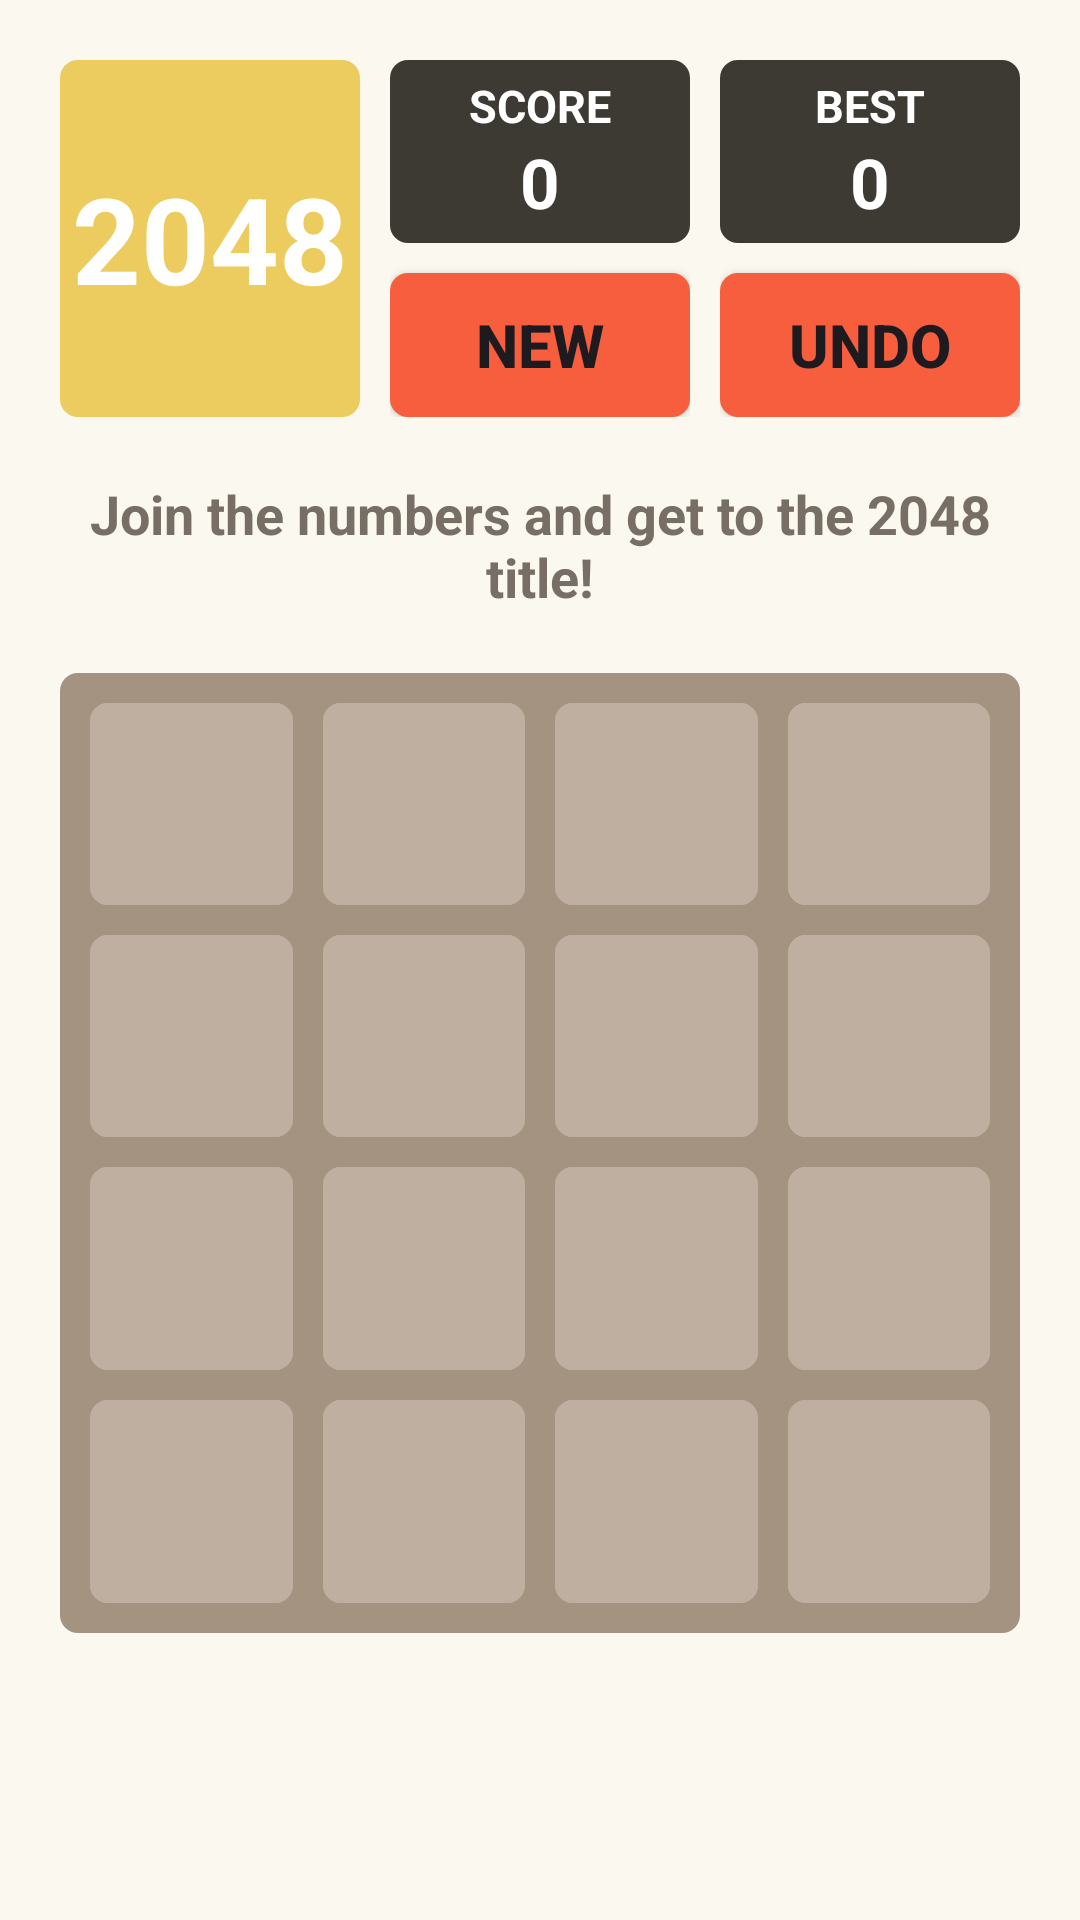

Layout XML and referenced resources for this Android screen:
<!-- AndroidManifest.xml: application theme Theme.Andrioid213 -->
<!-- res/layout/activity_game.xml -->
<?xml version="1.0" encoding="utf-8"?>
<LinearLayout xmlns:android="http://schemas.android.com/apk/res/android"
    xmlns:app="http://schemas.android.com/apk/res-auto"
    xmlns:tools="http://schemas.android.com/tools"
    android:id="@+id/game_layout_main"
    android:layout_width="match_parent"
    android:layout_height="match_parent"
    android:orientation="vertical"
    android:background="@color/game_tv_background"
    tools:context=".GameActivity">

    <LinearLayout
        android:layout_width="match_parent"
        android:layout_height="match_parent"
        android:orientation="vertical"
        android:background="@color/game_tv_background"
        android:padding="20dp">
        <LinearLayout
            android:layout_width="match_parent"
            android:layout_height="wrap_content"
            android:orientation="horizontal">
            <TextView
                android:layout_width="0dp"
                android:layout_height="match_parent"
                android:layout_weight="1"
                android:gravity="center"
                android:background="@drawable/game_all_shape"
                android:backgroundTint="@color/game_tv_title"
                android:text="@string/game_tv_title"
                android:textColor="@color/white"
                android:textSize="40sp"
                android:textStyle="bold" />
            <LinearLayout
                android:layout_width="0dp"
                android:layout_height="wrap_content"
                android:layout_weight="1"
                android:layout_marginStart="10dp"
                android:orientation="vertical">
                <LinearLayout
                    android:layout_width="match_parent"
                    android:layout_height="wrap_content"
                    android:background="@drawable/game_all_shape"
                    android:backgroundTint="@color/game_tv_stats"
                    android:padding="5dp"
                    android:layout_marginBottom="10dp"
                    android:orientation="vertical">
                    <TextView
                        android:layout_width="match_parent"
                        android:layout_height="wrap_content"
                        android:textColor="@color/white"
                        android:textSize="15sp"
                        android:textStyle="bold"
                        android:gravity="center"
                        android:text="@string/game_tv_score"/>
                    <TextView
                        android:id="@+id/game_score"
                        android:layout_width="match_parent"
                        android:layout_height="wrap_content"
                        android:textColor="@color/white"
                        android:textSize="23sp"
                        android:textStyle="bold"
                        android:gravity="center"
                        android:text="0"/>
                </LinearLayout>

                <Button
                    android:id="@+id/game_new_btn"
                    android:layout_width="match_parent"
                    android:layout_height="wrap_content"
                    style="@style/game_btn"
                    android:text="@string/game_tv_new"/>
            </LinearLayout>

            <LinearLayout
                android:layout_width="0dp"
                android:layout_weight="1"
                android:layout_height="wrap_content"
                android:layout_marginStart="10dp"
                android:orientation="vertical">
                <LinearLayout
                    android:layout_width="match_parent"
                    android:layout_height="wrap_content"
                    android:background="@drawable/game_all_shape"
                    android:backgroundTint="@color/game_tv_stats"
                    android:padding="5dp"
                    android:layout_marginBottom="10dp"
                    android:orientation="vertical">
                    <TextView
                        android:layout_width="match_parent"
                        android:layout_height="wrap_content"
                        android:textColor="@color/white"
                        android:textSize="15sp"
                        android:textStyle="bold"
                        android:gravity="center"
                        android:text="@string/game_tv_best"/>
                    <TextView
                        android:id="@+id/game_best_score"
                        android:layout_width="match_parent"
                        android:layout_height="wrap_content"
                        android:textColor="@color/white"
                        android:textSize="23sp"
                        android:textStyle="bold"
                        android:gravity="center"
                        android:text="0"/>
                </LinearLayout>
                <Button
                    android:layout_width="match_parent"
                    android:layout_height="wrap_content"
                    style="@style/game_btn"
                    android:text="@string/game_tv_undo"/>
            </LinearLayout>
        </LinearLayout>
        <TextView
            android:layout_width="match_parent"
            android:layout_height="wrap_content"
            android:textColor="@color/game_tv_text_dark"
            android:textStyle="bold"
            android:textSize="18sp"
            android:gravity="center"
            android:layout_marginVertical="20dp"
            android:text="@string/game_tv_hint"/>
        <androidx.constraintlayout.widget.ConstraintLayout
            android:layout_width="match_parent"
            android:layout_height="match_parent">
            <GridLayout
                android:layout_width="0dp"
                android:layout_height="0dp"
                android:layout_marginEnd="0dp"
                android:layout_marginStart="0dp"
                android:layout_marginTop="0dp"
                android:padding="5dp"
                android:background="@drawable/game_all_shape"
                android:backgroundTint="@color/game_tv_field"
                app:layout_constraintDimensionRatio="H,1:1"
                app:layout_constraintEnd_toEndOf="parent"
                app:layout_constraintStart_toStartOf="parent"
                app:layout_constraintTop_toTopOf="parent"
                android:layout_gravity="center"
                android:columnCount="4">
                <TextView style="@style/game_cell"/>
                <TextView style="@style/game_cell"/>
                <TextView style="@style/game_cell"/>
                <TextView style="@style/game_cell"/>
                <TextView style="@style/game_cell"/>
                <TextView style="@style/game_cell"/>
                <TextView style="@style/game_cell"/>
                <TextView style="@style/game_cell"/>
                <TextView style="@style/game_cell"/>
                <TextView style="@style/game_cell"/>
                <TextView style="@style/game_cell"/>
                <TextView style="@style/game_cell"/>
                <TextView style="@style/game_cell"/>
                <TextView style="@style/game_cell"/>
                <TextView style="@style/game_cell"/>
                <TextView style="@style/game_cell"/>
            </GridLayout>
            <GridLayout
                android:id="@+id/game_layout_field"
                android:layout_width="0dp"
                android:layout_height="0dp"
                android:layout_marginEnd="0dp"
                android:layout_marginStart="0dp"
                android:layout_marginTop="0dp"
                android:padding="5dp"
                app:layout_constraintDimensionRatio="H,1:1"
                app:layout_constraintEnd_toEndOf="parent"
                app:layout_constraintStart_toStartOf="parent"
                app:layout_constraintTop_toTopOf="parent"
                android:layout_gravity="center"
                android:columnCount="4">
                <TextView
                    android:id="@+id/game_cell_00"
                    style="@style/game_cell"/>
                <TextView
                    android:id="@+id/game_cell_01"
                    style="@style/game_cell"/>
                <TextView
                    android:id="@+id/game_cell_02"
                    style="@style/game_cell"/>
                <TextView
                    android:id="@+id/game_cell_03"
                    style="@style/game_cell"/>
                <TextView
                    android:id="@+id/game_cell_10"
                    style="@style/game_cell"/>
                <TextView
                    android:id="@+id/game_cell_11"
                    style="@style/game_cell"/>
                <TextView
                    android:id="@+id/game_cell_12"
                    style="@style/game_cell"/>
                <TextView
                    android:id="@+id/game_cell_13"
                    style="@style/game_cell"/>
                <TextView
                    android:id="@+id/game_cell_20"
                    style="@style/game_cell"/>
                <TextView
                    android:id="@+id/game_cell_21"
                    style="@style/game_cell"/>
                <TextView
                    android:id="@+id/game_cell_22"
                    style="@style/game_cell"/>
                <TextView
                    android:id="@+id/game_cell_23"
                    style="@style/game_cell"/>
                <TextView
                    android:id="@+id/game_cell_30"
                    style="@style/game_cell"/>
                <TextView
                    android:id="@+id/game_cell_31"
                    style="@style/game_cell"/>
                <TextView
                    android:id="@+id/game_cell_32"
                    style="@style/game_cell"/>
                <TextView
                    android:id="@+id/game_cell_33"
                    style="@style/game_cell"/>
            </GridLayout>

        </androidx.constraintlayout.widget.ConstraintLayout>
    </LinearLayout>

</LinearLayout>
<!-- resources referenced by this layout -->
<resources>
  <color name="game_tv_background">#fbf8ef</color>
  <color name="game_tv_field">#a49381</color>
  <color name="game_tv_stats">#3d3a33</color>
  <color name="game_tv_text_dark">#776e65</color>
  <color name="game_tv_title">#eccc5f</color>
  <color name="white">#FFFFFFFF</color>
  <!-- drawable game_all_shape (drawable) -->
  <?xml version="1.0" encoding="utf-8"?>
  <shape
      xmlns:android="http://schemas.android.com/apk/res/android"
      android:shape="rectangle">
      <corners android:radius="6dp" />
  </shape>
  <string name="game_tv_best">BEST</string>
  <string name="game_tv_hint">Join the numbers and get to the 2048 title!</string>
  <string name="game_tv_new">NEW</string>
  <string name="game_tv_score">SCORE</string>
  <string name="game_tv_title">2048</string>
  <string name="game_tv_undo">UNDO</string>
  <style name="game_btn" parent="game_shape">
          <item name="android:background">@drawable/game_btn</item>
          <item name="backgroundTint">@null</item>
          <item name="android:textSize">20sp</item>
          <item name="android:textStyle">bold</item>
      </style>
  <style name="game_cell" parent="game_shape">
          <item name="android:background">@drawable/game_all_shape</item>
          <item name="android:backgroundTint">@color/game_tv_cell</item>
          <item name="android:layout_width">0dp</item>
          <item name="android:layout_rowWeight">1</item>
          <item name="android:layout_columnWeight">1</item>
          <item name="android:layout_margin">5dp</item>
          <item name="android:gravity">center</item>
          <item name="android:textSize">48sp</item>
          <item name="android:textStyle">bold</item>
          <item name="android:padding">0dp</item>
      </style>
  <style name="Theme.Andrioid213" parent="Base.Theme.Andrioid213" />
  <style name="game_shape">
          <item name="backgroundTint">@null</item>
      </style>
  <!-- drawable game_btn (drawable) -->
  <?xml version="1.0" encoding="utf-8"?>
  <shape
      xmlns:android="http://schemas.android.com/apk/res/android"
      android:shape="rectangle">
      <corners android:radius="6dp" />
      <solid android:color="@color/game_tv_button"/>
  </shape>
  <color name="game_tv_cell">#bfafa0</color>
  <style name="Base.Theme.Andrioid213" parent="Theme.Material3.DayNight.NoActionBar">
          
          
      </style>
  <color name="game_tv_button">#f75e3e</color>
</resources>
